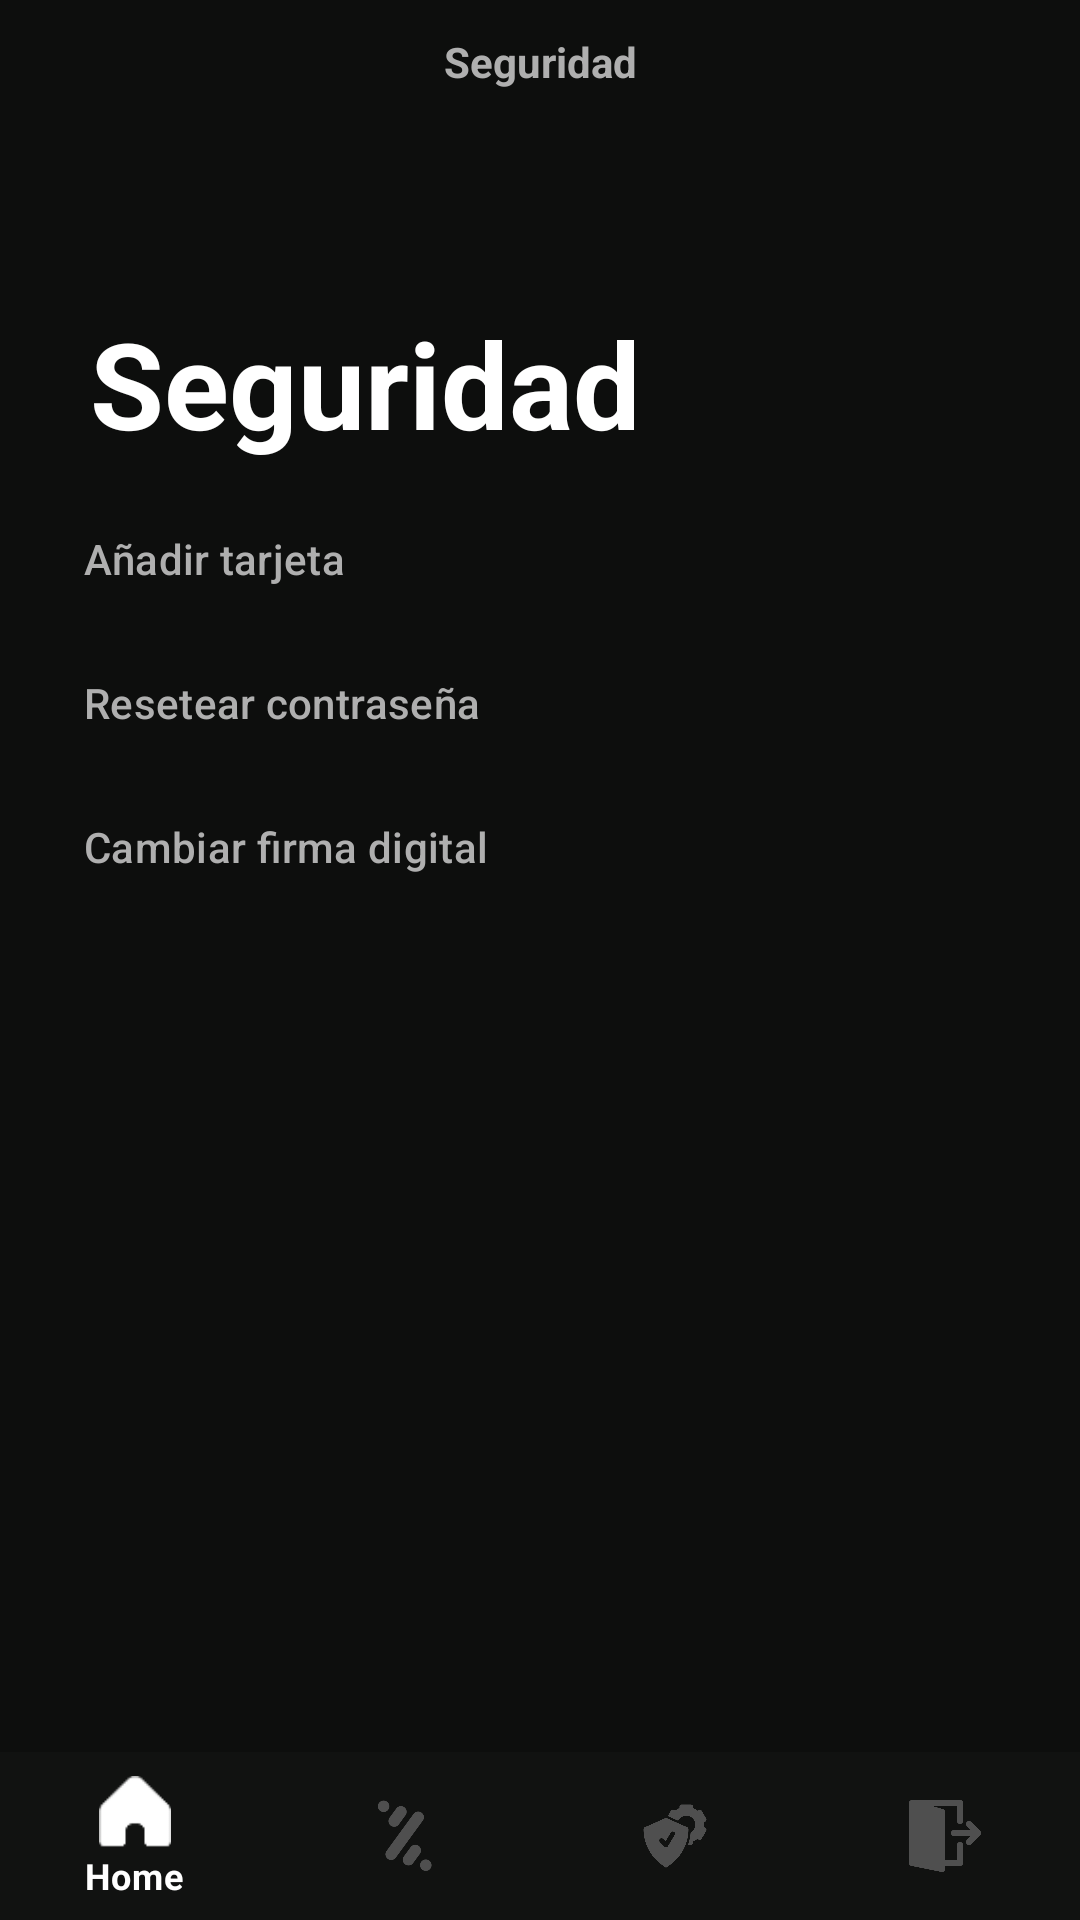

Reconstruct the res/layout file that produces this screen, plus the resources it refers to.
<!-- AndroidManifest.xml: application theme Theme.Fortune -->
<!-- res/layout/activity_security.xml -->
<?xml version="1.0" encoding="utf-8"?>
<LinearLayout xmlns:android="http://schemas.android.com/apk/res/android"
        xmlns:tools="http://schemas.android.com/tools"
        xmlns:app="http://schemas.android.com/apk/res-auto"
        android:id="@+id/main"
        android:layout_width="match_parent"
        android:layout_height="match_parent"
        tools:context=".ui.view.app.SecurityActivity"
        android:orientation="vertical">

    <androidx.constraintlayout.widget.ConstraintLayout
            android:layout_width="match_parent"
            android:layout_height="wrap_content"
            android:orientation="horizontal"
            android:gravity="center">

        <ImageView
                android:id="@+id/go_back"
                android:layout_width="25dp"
                android:layout_height="25dp"
                android:src="@drawable/go_back_arrow"
                android:contentDescription="@string/go_back"
                app:layout_constraintStart_toStartOf="parent"
                app:layout_constraintTop_toTopOf="parent"
                android:layout_marginStart="16dp"
                android:layout_marginTop="16dp" />

        <TextView
                android:layout_width="wrap_content"
                android:layout_height="wrap_content"
                android:textColor="@color/disabled0"
                android:text="@string/seguridad"
                android:textStyle="bold"
                app:layout_constraintStart_toStartOf="parent"
                app:layout_constraintEnd_toEndOf="parent"
                app:layout_constraintTop_toTopOf="parent"
                app:layout_constraintBottom_toBottomOf="parent" />
    </androidx.constraintlayout.widget.ConstraintLayout>

    <TextView
            android:layout_width="wrap_content"
            android:layout_height="wrap_content"
            android:textColor="@color/white"
            android:text="@string/seguridad"
            android:textSize="40dp"
            android:textStyle="bold"
            android:layout_marginTop="60dp"
            android:layout_marginStart="30dp"/>

    <com.google.android.material.navigation.NavigationView
        android:id="@+id/security_navigation_view"
        android:layout_width="match_parent"
        android:layout_height="0dp"
        android:layout_weight="1"
        app:menu="@menu/security_menu"
        android:backgroundTint="@color/transparent"
        app:itemTextColor="@color/disabled0"/>


    <com.google.android.material.bottomnavigation.BottomNavigationView
        android:id="@+id/bottom_navigation_view"
        android:layout_width="match_parent"
        android:layout_height="wrap_content"
        style="@style/Widget.App.BottomNavigationView"
        app:menu="@menu/bottom_menu"/>
</LinearLayout>
<!-- resources referenced by this layout -->
<resources>
  <color name="disabled0">#AFAFAF</color>
  <color name="transparent">#00000000</color>
  <color name="white">#FFFFFFFF</color>
  <string name="go_back">Go back</string>
  <string name="seguridad">Seguridad</string>
  <style name="Widget.App.BottomNavigationView" parent="Widget.MaterialComponents.BottomNavigationView.Colored">
          <item name="backgroundTint">@color/nav_background</item>
          <item name="itemIconTint">@color/nav_item_selector</item>
          <item name="itemTextColor">@color/nav_item_selector</item>
          <item name="elevation">0dp</item>
          <item name="itemRippleColor">@color/disabled2</item>
      </style>
  <style name="Theme.Fortune" parent="Base.Theme.Fortune" />
  <color name="nav_background">#111211</color>
  <color name="disabled2">#4F4F4F</color>
  <style name="Base.Theme.Fortune" parent="Theme.Material3.DayNight.NoActionBar">
          
          <item name="android:windowBackground">@color/app</item>
      </style>
  <color name="app">#0D0E0D</color>
</resources>
